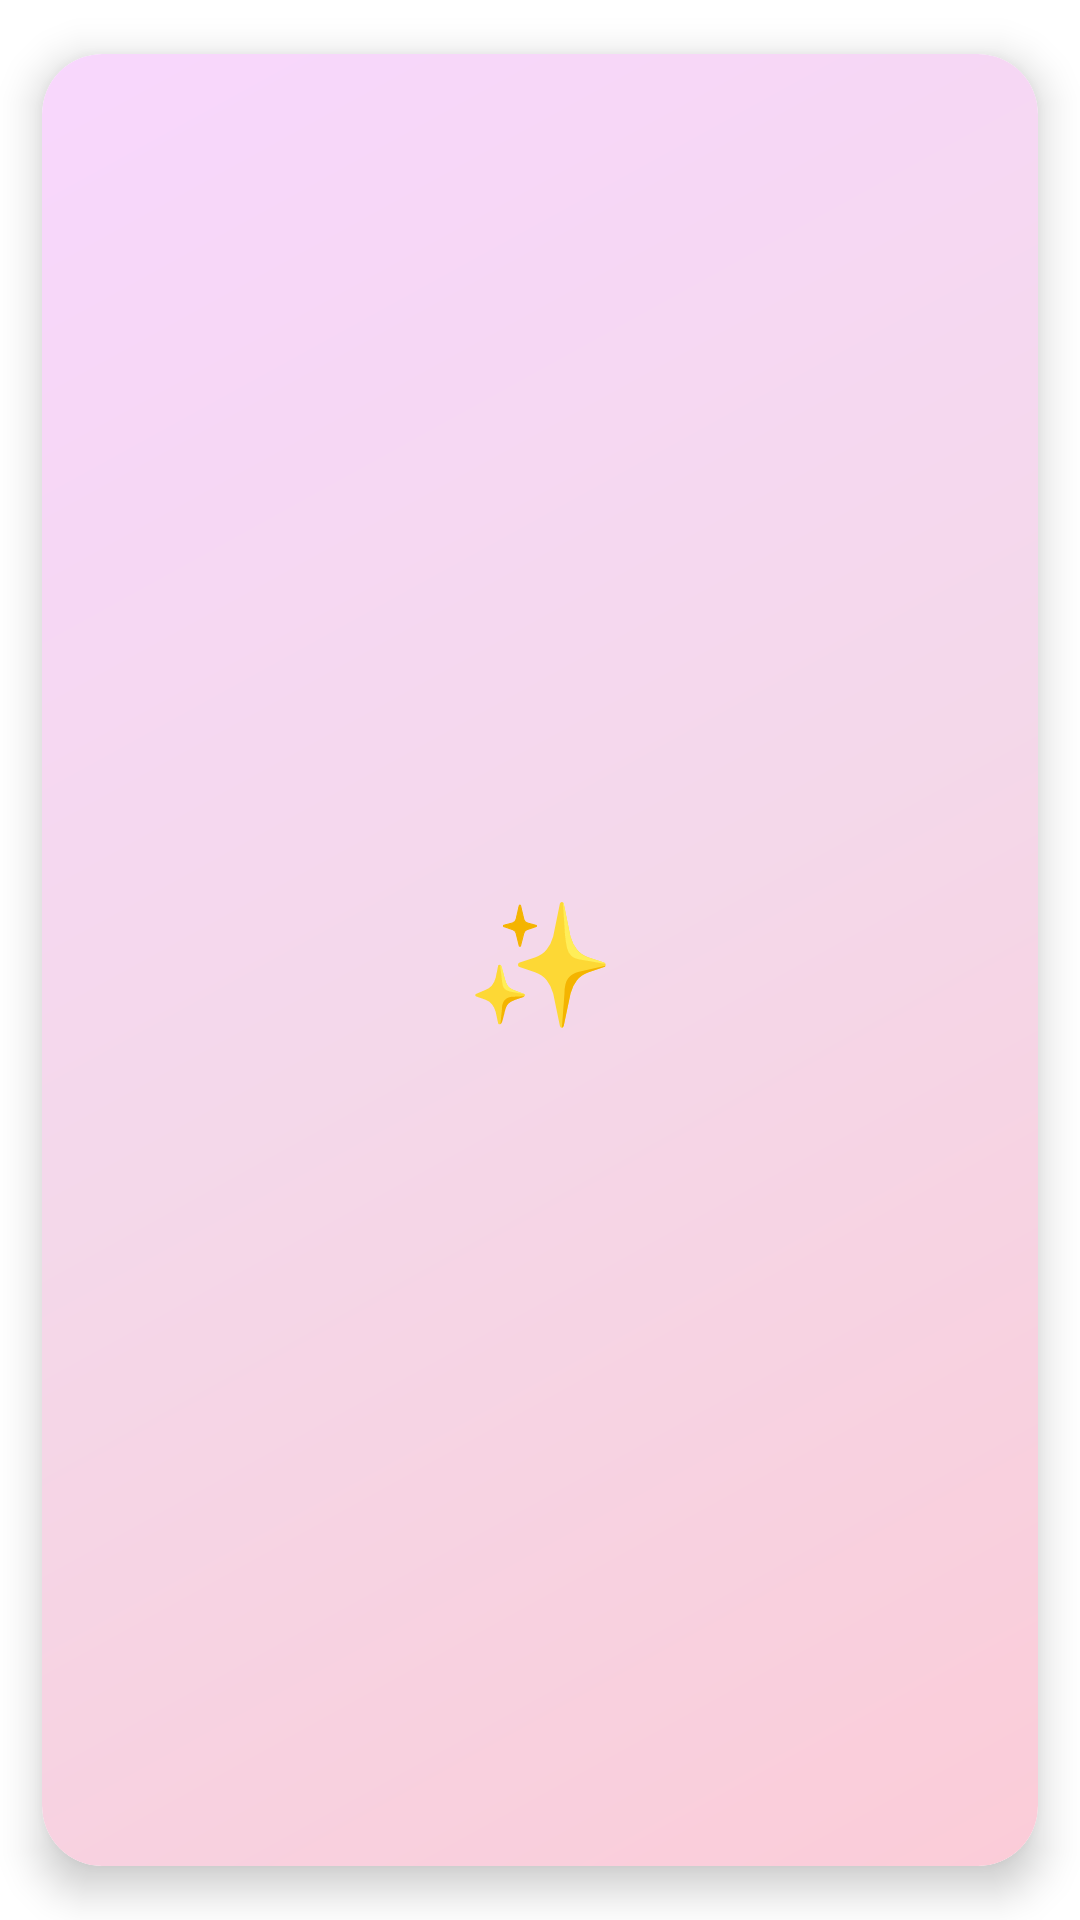

Reconstruct the res/layout file that produces this screen, plus the resources it refers to.
<!-- AndroidManifest.xml: application theme Theme.TheMagicOfKnowledge -->
<!-- res/layout/card_item.xml -->
<?xml version="1.0" encoding="utf-8"?>
<androidx.cardview.widget.CardView xmlns:android="http://schemas.android.com/apk/res/android"
    xmlns:app="http://schemas.android.com/apk/res-auto"
    android:id="@+id/cardContainer"
    android:layout_width="match_parent"
    android:layout_height="match_parent"
    app:cardCornerRadius="20dp"
    app:cardElevation="8dp"
    app:cardUseCompatPadding="true">

    <FrameLayout
        android:id="@+id/cardBackground"
        android:layout_width="match_parent"
        android:layout_height="match_parent"
        android:background="@drawable/card_back_gradient">

        
        <TextView
            android:id="@+id/ivCardBack"
            android:layout_width="match_parent"
            android:layout_height="match_parent"
            android:gravity="center"
            android:text="✨"
            android:textSize="40sp" />

        
        <ImageView
            android:id="@+id/cardImage"
            android:layout_width="match_parent"
            android:layout_height="match_parent"
            android:background="#FFFFFF"
            android:padding="14dp"
            android:scaleType="centerInside"
            android:visibility="gone" />

        
        <TextView
            android:id="@+id/cardText"
            android:layout_width="match_parent"
            android:layout_height="match_parent"
            android:background="#FFFFFF"
            android:fontFamily="@font/gan"
            android:gravity="center"
            android:padding="8dp"
            android:textColor="#1E5F8B"
            android:textSize="22sp"
            android:textStyle="bold"
            android:visibility="gone" />

    </FrameLayout>
</androidx.cardview.widget.CardView>
<!-- resources referenced by this layout -->
<resources>
  <!-- drawable card_back_gradient (drawable) -->
  <?xml version="1.0" encoding="utf-8"?>
  <shape xmlns:android="http://schemas.android.com/apk/res/android"
      android:shape="rectangle">
  
      <gradient
          android:angle="135"
          android:startColor="#FBCCD8"
          android:centerColor="#F4D8EA"
          android:endColor="#F8D7FD"
          android:type="linear" />
  
      <corners android:radius="20dp" />
  
  </shape>
  <style name="Theme.TheMagicOfKnowledge" parent="Base.Theme.TheMagicOfKnowledge">
          <item name="android:windowBackground">@drawable/main_background</item>
          <item name="android:statusBarColor">@android:color/transparent</item>
          <item name="android:windowLightStatusBar">false</item>
      </style>
  <style name="Base.Theme.TheMagicOfKnowledge" parent="Theme.Material3.DayNight.NoActionBar">
          <item name="colorPrimary">@color/transparent</item>
          <item name="android:statusBarColor">@color/transparent</item>
      </style>
  <color name="transparent">#00000000</color>
</resources>
